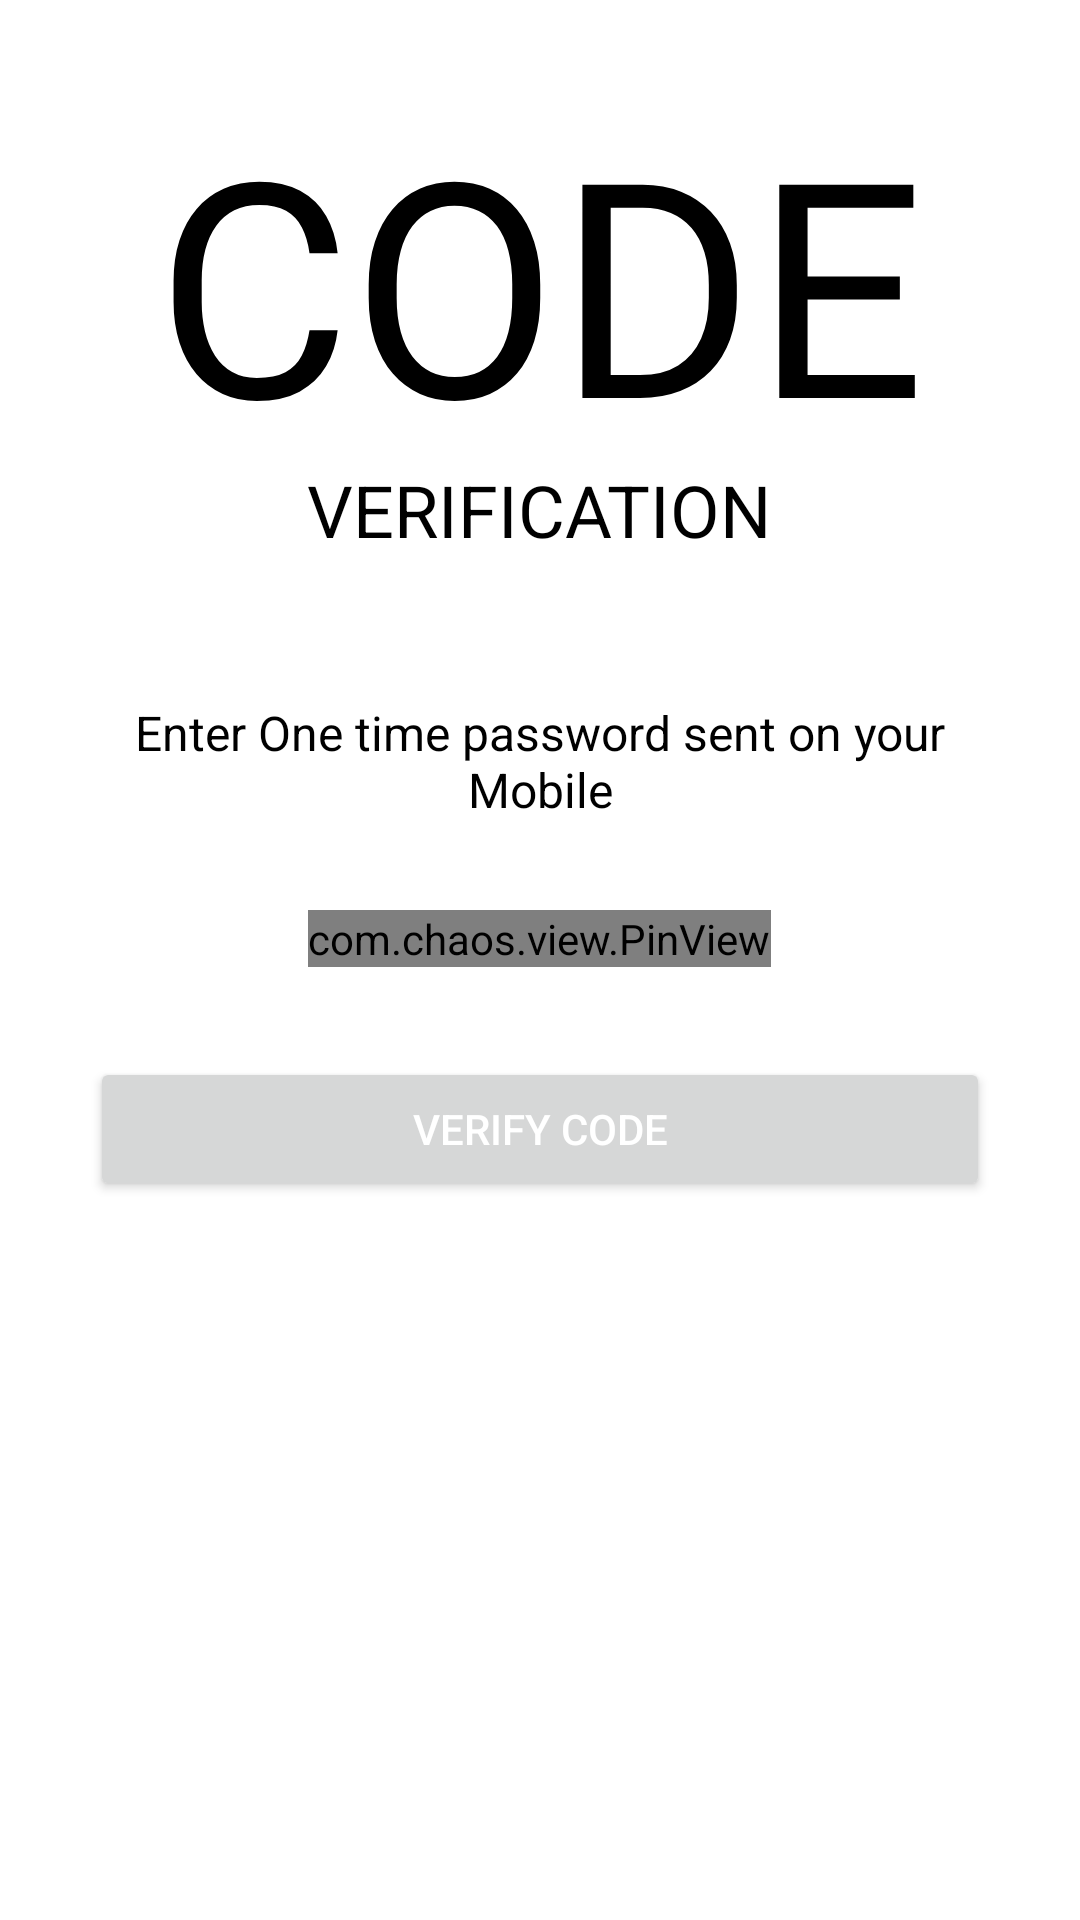

Write the Android layout XML for this screen, with the resource values it uses.
<!-- AndroidManifest.xml: application theme Theme.PK836_6Senses -->
<!-- res/layout/activity_forget_pass_verify_code.xml -->
<?xml version="1.0" encoding="utf-8"?>
<ScrollView xmlns:android="http://schemas.android.com/apk/res/android"
    xmlns:app="http://schemas.android.com/apk/res-auto"
    xmlns:tools="http://schemas.android.com/tools"
    android:layout_width="match_parent"
    android:layout_height="match_parent"
    android:background="@color/white"
    tools:context=".ForgetPassVerifyCode">

    <LinearLayout
        android:layout_width="match_parent"
        android:layout_height="wrap_content"
        android:orientation="vertical"
        android:padding="30dp">

        <ImageView
            android:layout_width="wrap_content"
            android:layout_height="wrap_content"
            android:onClick="goToHomeFromOTP"
            android:padding="5dp"
            android:src="@drawable/ic_baseline_close"
            app:tint="@color/black" />

        <TextView
            android:layout_width="wrap_content"
            android:layout_height="wrap_content"
            android:layout_gravity="center"
            android:includeFontPadding="false"
            android:text="code"
            android:textAlignment="center"
            android:textAllCaps="true"
            android:textColor="@color/black"
            android:textSize="100sp" />

        <TextView
            android:layout_width="wrap_content"
            android:layout_height="wrap_content"
            android:layout_gravity="center"
            android:includeFontPadding="false"
            android:text="Verification"
            android:textAlignment="center"
            android:textAllCaps="true"
            android:textColor="@color/black"
            android:textSize="24sp" />

        <TextView
            android:id="@+id/otp_description_text"
            android:layout_width="wrap_content"
            android:layout_height="wrap_content"
            android:layout_gravity="center"
            android:layout_marginTop="50dp"
            android:includeFontPadding="false"
            android:text="Enter One time password sent on your Mobile"
            android:textAlignment="center"
            android:textColor="@color/black"
            android:textSize="16sp" />

        <com.chaos.view.PinView
            android:id="@+id/pin_view"
            style="@style/PinWidget.PinView"
            android:layout_width="wrap_content"
            android:layout_height="wrap_content"
            android:layout_gravity="center"
            android:layout_marginTop="30dp"
            android:cursorVisible="true"
            android:inputType="number"
            android:itemBackground="#65EAEAEA"
            app:cursorColor="@color/black"
            app:hideLineWhenFilled="true"
            app:itemCount="6"
            app:itemHeight="50dp"
            app:itemRadius="5dp"
            app:itemWidth="50dp"
            app:lineWidth="1dp" />

        <Button
            android:id="@+id/verifyotp"
            android:layout_width="match_parent"
            android:layout_height="wrap_content"
            android:layout_marginTop="30dp"
            android:text="Verify Code"
            android:textColor="@color/white"
            android:transitionName="transition_OTP_screen" />

    </LinearLayout>
</ScrollView>
<!-- resources referenced by this layout -->
<resources>
  <color name="black">#FF000000</color>
  <color name="white">#FFFFFFFF</color>
  <style name="Theme.PK836_6Senses" parent="Theme.MaterialComponents.DayNight.NoActionBar">
          
          <item name="colorPrimary">@color/purple_500</item>
          <item name="colorPrimaryVariant">@color/blue_700</item>
          <item name="colorOnPrimary">@color/white</item>
          
          <item name="colorSecondary">@color/teal_200</item>
          <item name="colorSecondaryVariant">@color/teal_700</item>
          <item name="colorOnSecondary">@color/black</item>
          
          <item name="android:statusBarColor" tools:targetApi="l">?attr/colorPrimaryVariant</item>
          
      </style>
  <color name="purple_500">#FF6200EE</color>
  <color name="blue_700">#2196F3</color>
  <color name="teal_200">#FF03DAC5</color>
  <color name="teal_700">#FF018786</color>
</resources>
